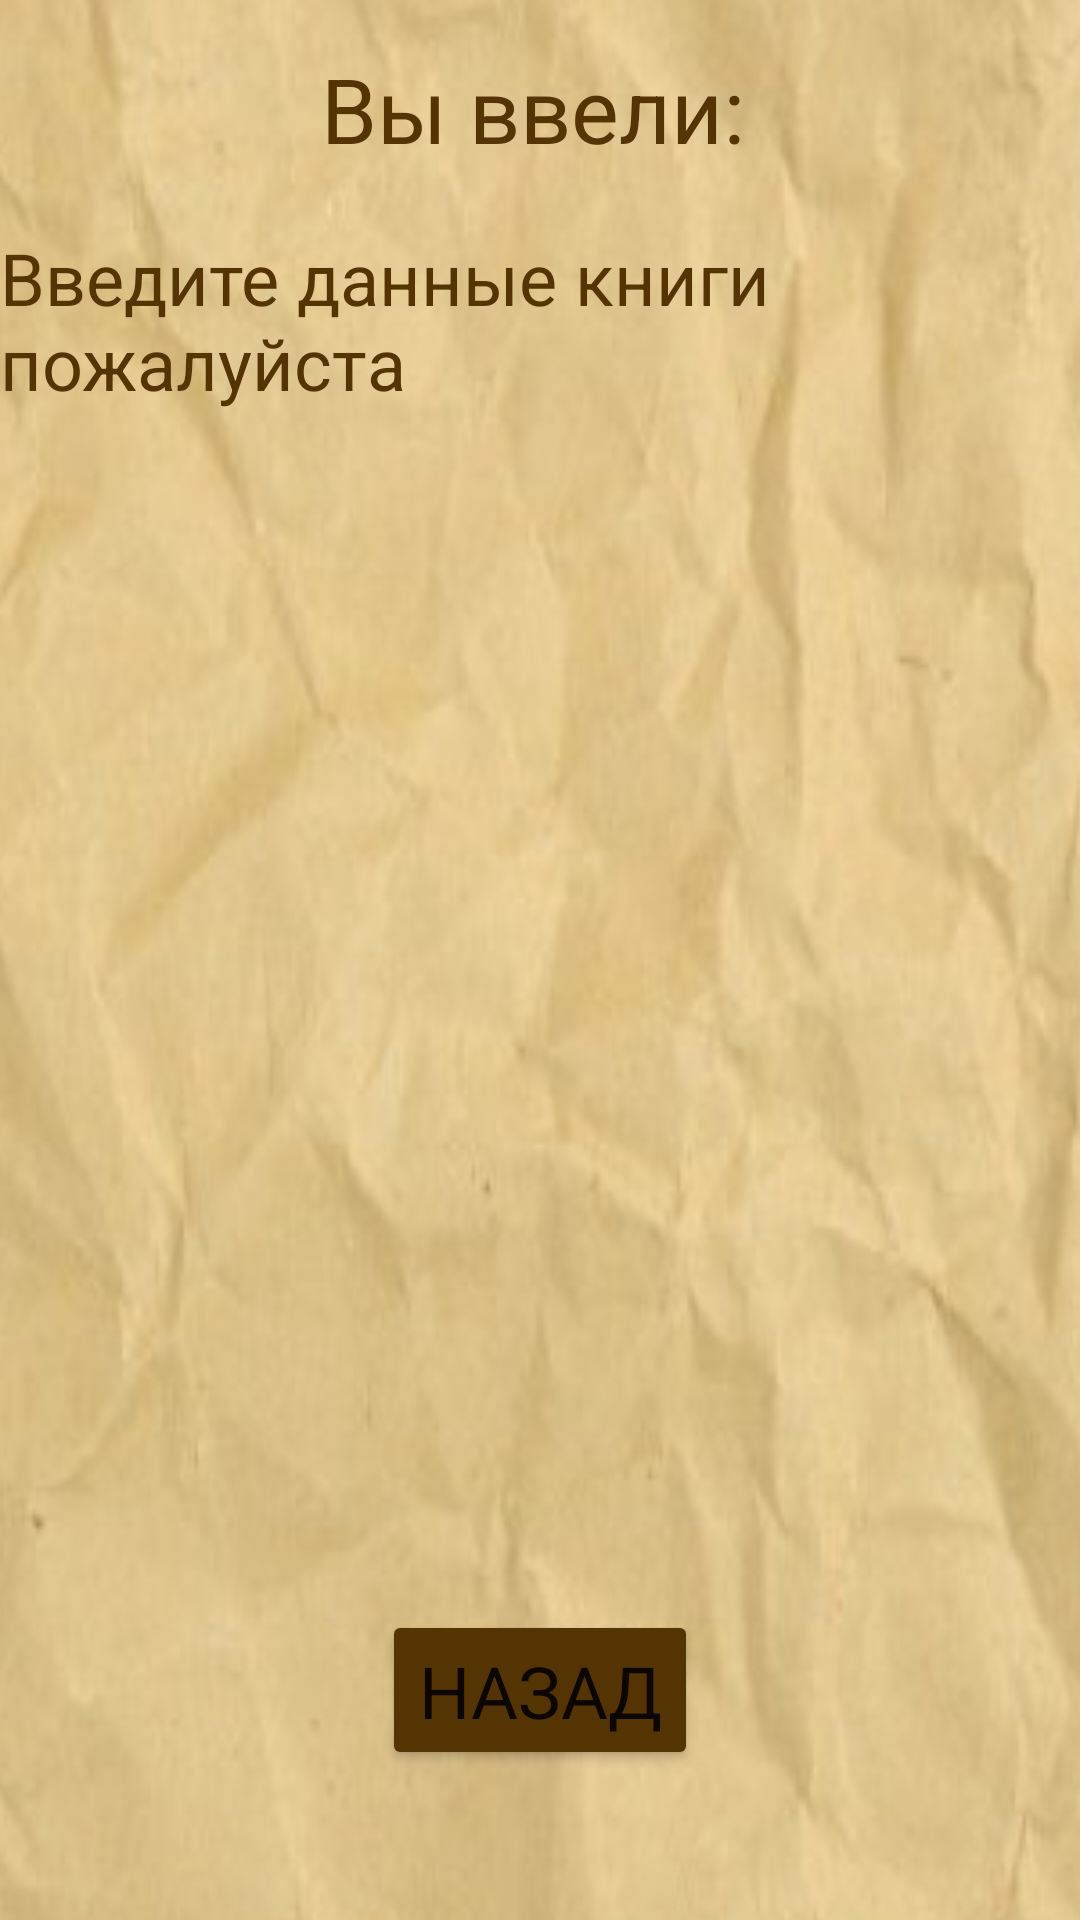

Reconstruct the res/layout file that produces this screen, plus the resources it refers to.
<!-- AndroidManifest.xml: application theme Theme.WorkWithFragment -->
<!-- res/layout/result_fragment.xml -->
<?xml version="1.0" encoding="utf-8"?>
<androidx.constraintlayout.widget.ConstraintLayout xmlns:android="http://schemas.android.com/apk/res/android"
    xmlns:tools="http://schemas.android.com/tools"
    android:layout_width="match_parent"
    android:layout_height="match_parent"
    xmlns:app="http://schemas.android.com/apk/res-auto">


    <ImageView
        android:id="@+id/imageView4"
        android:layout_width="wrap_content"
        android:layout_height="wrap_content"
        app:srcCompat="@drawable/backgroundresult"
        tools:layout_editor_absoluteX="141dp"
        tools:layout_editor_absoluteY="160dp"
        android:contentDescription="@string/background_for_result"
        android:scaleType="fitXY"
        android:scaleX="2"
        android:scaleY="2"
        app:layout_constraintBottom_toBottomOf="parent"
        app:layout_constraintEnd_toEndOf="parent"
        app:layout_constraintStart_toStartOf="parent"
        app:layout_constraintTop_toTopOf="parent"/>

    <TextView
        android:id="@+id/mainText"
        android:layout_width="wrap_content"
        android:layout_height="wrap_content"
        android:layout_marginStart="4dp"
        android:layout_marginTop="20dp"
        android:layout_marginEnd="4dp"
        android:text="@string/main_text"
        android:textColor="#553403"
        android:textSize="24sp"
        app:layout_constraintEnd_toEndOf="parent"
        app:layout_constraintStart_toStartOf="parent"
        app:layout_constraintTop_toBottomOf="@+id/found" />

    <TextView
        android:id="@+id/found"
        android:layout_width="wrap_content"
        android:layout_height="wrap_content"
        android:layout_marginTop="16dp"
        android:text="@string/you_entered"
        android:textColor="#553403"
        android:textSize="30sp"
        app:layout_constraintEnd_toEndOf="parent"
        app:layout_constraintHorizontal_bias="0.489"
        app:layout_constraintStart_toStartOf="parent"
        app:layout_constraintTop_toTopOf="parent" />


    <Button
        android:id="@+id/button"
        android:layout_width="wrap_content"
        android:layout_height="wrap_content"
        android:layout_marginBottom="50dp"
        android:backgroundTint="#553403"
        app:cornerRadius="50dp"
        android:text="@string/back"
        android:textSize="24sp"
        android:fontFamily="cursive"
        app:layout_constraintBottom_toBottomOf="parent"
        app:layout_constraintEnd_toEndOf="parent"
        app:layout_constraintStart_toStartOf="parent" />

</androidx.constraintlayout.widget.ConstraintLayout>
<!-- resources referenced by this layout -->
<resources>
  <!-- drawable backgroundresult: jpg bitmap (drawable, 28745 bytes) -->
  <string name="back">Назад</string>
  <string name="background_for_result">background for result</string>
  <string name="main_text">Введите данные книги пожалуйста</string>
  <string name="you_entered">Вы ввели:</string>
  <style name="Theme.WorkWithFragment" parent="Theme.MaterialComponents.DayNight.DarkActionBar">
          
          <item name="colorPrimary">@color/purple_500</item>
          <item name="colorPrimaryVariant">@color/purple_700</item>
          <item name="colorOnPrimary">@color/white</item>
          
          <item name="colorSecondary">@color/teal_200</item>
          <item name="colorSecondaryVariant">@color/teal_700</item>
          <item name="colorOnSecondary">@color/black</item>
          
          <item name="android:statusBarColor" tools:targetApi="l">?attr/colorPrimaryVariant</item>
          
      </style>
  <!-- not gathered from this repository: default colours our renderer supplied (Android Studio template values) -->
  <color name="purple_500">#FF6200EE</color>
  <color name="purple_700">#FF3700B3</color>
  <color name="teal_200">#FF03DAC5</color>
  <color name="teal_700">#FF018786</color>
  <color name="black">#FF000000</color>
  <color name="white">#FFFFFFFF</color>
</resources>
